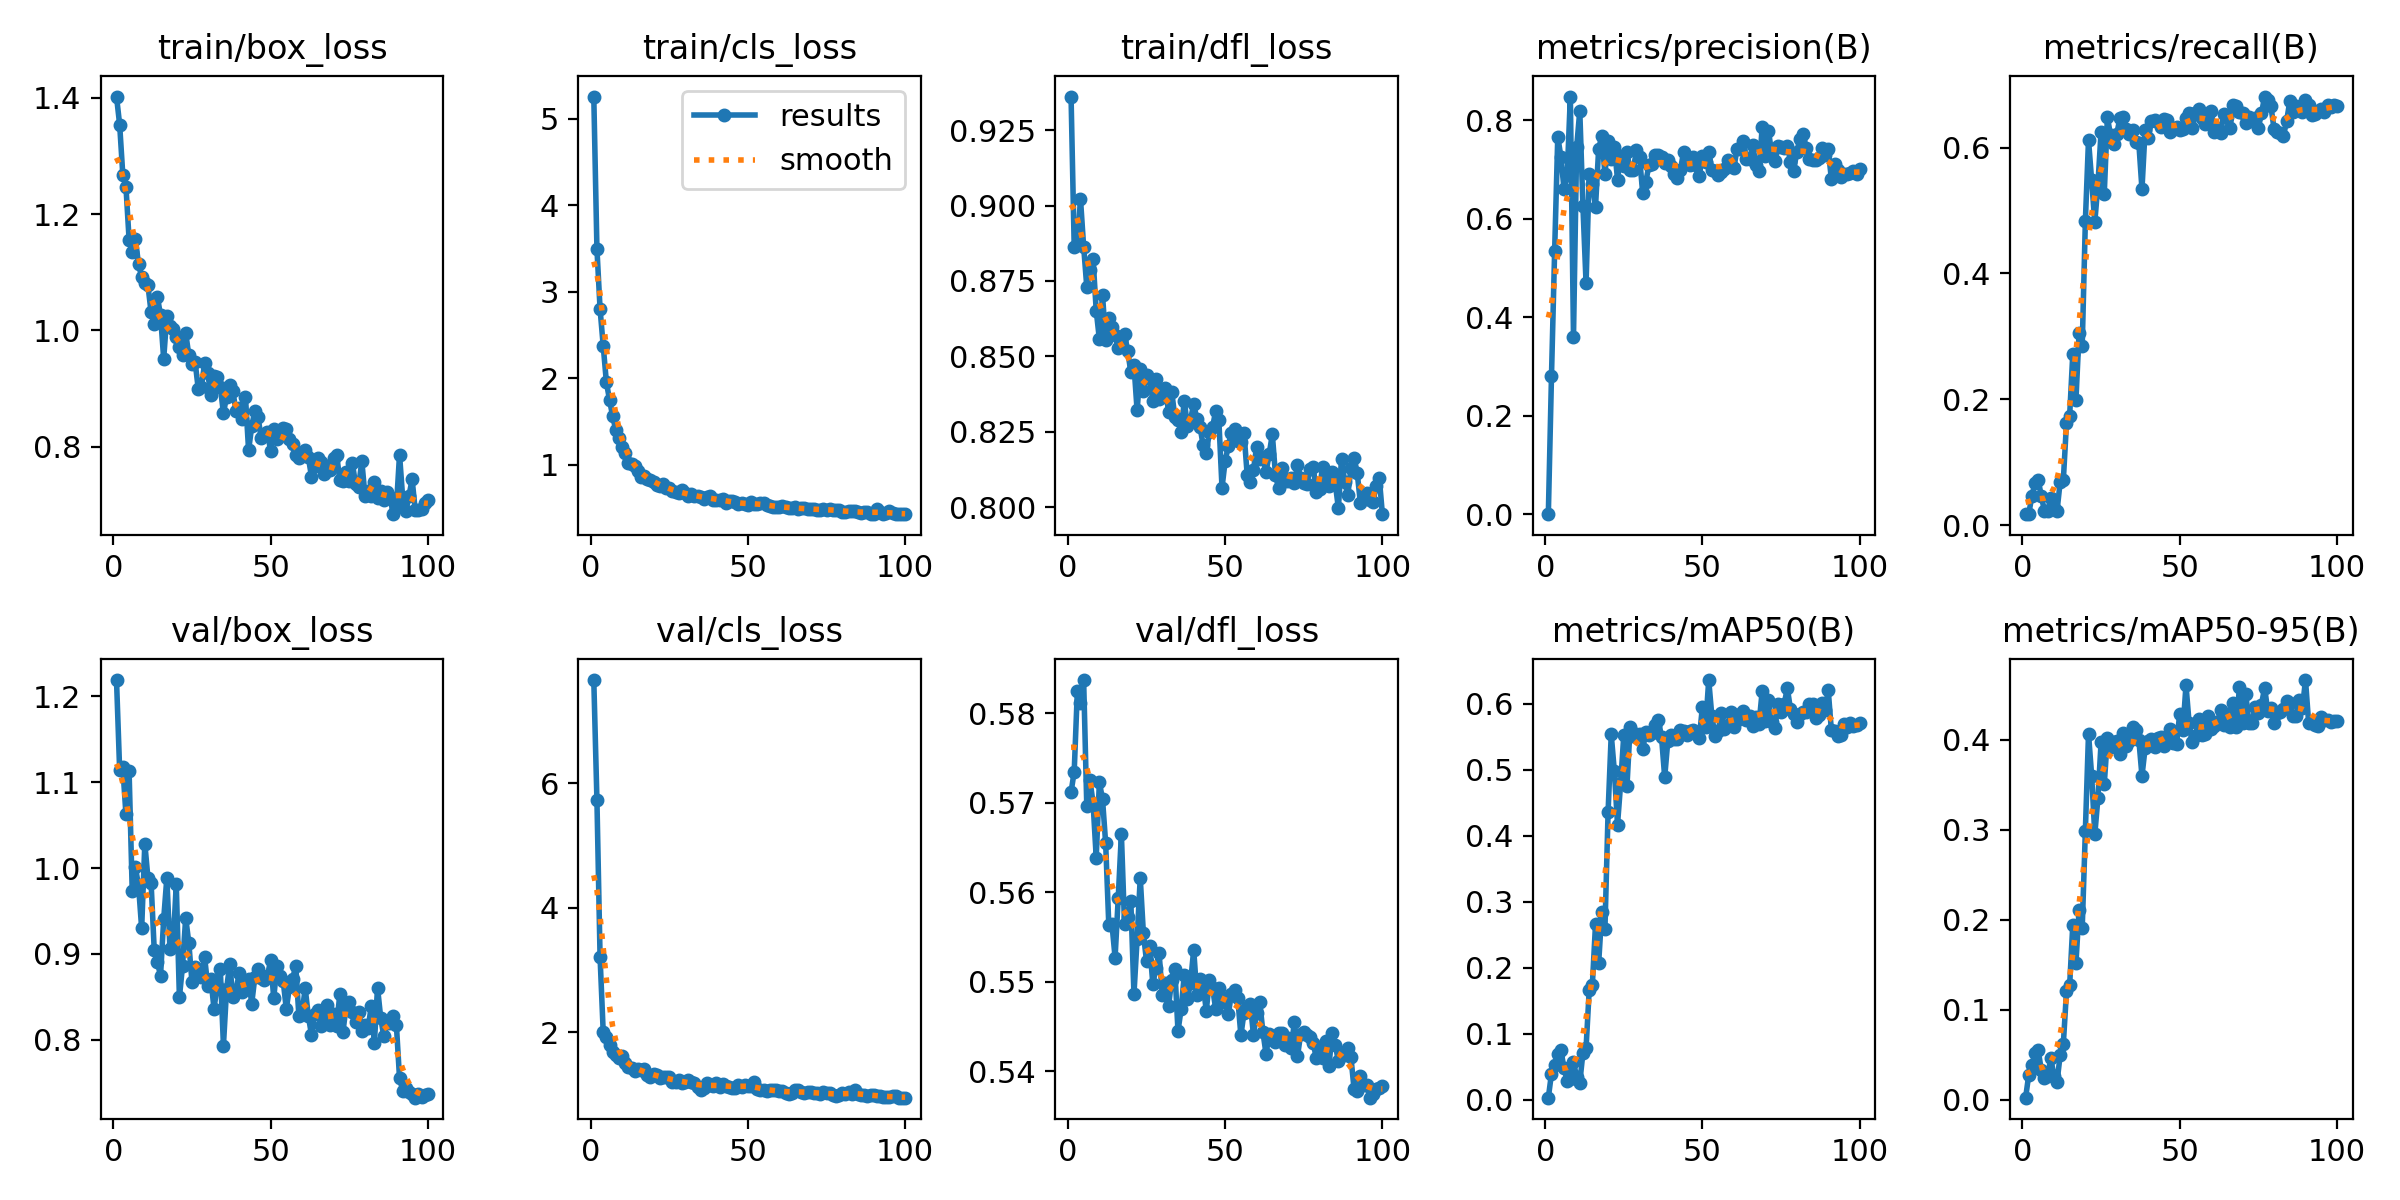

Data behind this chart, as committed beside it:
epoch, train/box_loss, train/cls_loss, train/dfl_loss, metrics/precision(B), metrics/recall(B), metrics/mAP50(B), metrics/mAP50-95(B), val/box_loss, val/cls_loss, val/dfl_loss, lr/pg0, lr/pg1, lr/pg2
1, 1.402, 5.259, 0.9362, 0.00041, 0.01745, 0.00283, 0.00223, 1.219, 7.663, 0.5712, 0.0002442, 0.0002442, 0.0002442
2, 1.354, 3.497, 0.8862, 0.2805, 0.01772, 0.03938, 0.02761, 1.114, 5.732, 0.5735, 0.0004893, 0.0004893, 0.0004893
3, 1.268, 2.8, 0.8869, 0.5338, 0.04672, 0.05208, 0.03805, 1.117, 3.206, 0.5825, 0.0007294, 0.0007294, 0.0007294
4, 1.247, 2.376, 0.9022, 0.7668, 0.06654, 0.06974, 0.05154, 1.062, 1.997, 0.5812, 0.0009647, 0.0009647, 0.0009647
5, 1.156, 1.957, 0.8864, 0.7258, 0.0723, 0.07461, 0.05494, 1.113, 1.917, 0.5837, 0.001195, 0.001195, 0.001195
6, 1.135, 1.752, 0.873, 0.6602, 0.04565, 0.04713, 0.0326, 0.9728, 1.797, 0.5696, 0.001188, 0.001188, 0.001188
7, 1.157, 1.562, 0.8786, 0.6889, 0.02298, 0.02882, 0.0236, 1.001, 1.683, 0.5725, 0.001176, 0.001176, 0.001176
8, 1.114, 1.402, 0.8822, 0.8483, 0.02298, 0.03113, 0.02617, 0.9798, 1.639, 0.57, 0.001163, 0.001163, 0.001163
9, 1.091, 1.304, 0.8652, 0.3603, 0.04262, 0.05724, 0.0462, 0.9296, 1.579, 0.5639, 0.001151, 0.001151, 0.001151
10, 1.082, 1.206, 0.8557, 0.7452, 0.02682, 0.03382, 0.02676, 1.028, 1.614, 0.5723, 0.001139, 0.001139, 0.001139
11, 1.077, 1.132, 0.8703, 0.8194, 0.02298, 0.02584, 0.0199, 0.9882, 1.51, 0.5704, 0.001126, 0.001126, 0.001126
12, 1.031, 1.022, 0.8553, 0.6255, 0.06934, 0.07076, 0.04998, 0.9825, 1.433, 0.5655, 0.001114, 0.001114, 0.001114
13, 1.012, 1.008, 0.8626, 0.4689, 0.07198, 0.07841, 0.06228, 0.9042, 1.425, 0.5564, 0.001102, 0.001102, 0.001102
14, 1.057, 0.9902, 0.8598, 0.6916, 0.1622, 0.1662, 0.1206, 0.8902, 1.384, 0.5565, 0.001089, 0.001089, 0.001089
15, 1.026, 0.9241, 0.857, 0.6698, 0.1737, 0.1742, 0.127, 0.8746, 1.415, 0.5527, 0.001077, 0.001077, 0.001077
16, 0.9509, 0.8642, 0.8526, 0.6248, 0.2718, 0.2655, 0.1941, 0.9404, 1.394, 0.5594, 0.001064, 0.001064, 0.001064
17, 1.025, 0.8681, 0.8552, 0.7419, 0.1984, 0.2066, 0.1515, 0.9883, 1.415, 0.5665, 0.001052, 0.001052, 0.001052
18, 1.008, 0.8364, 0.8575, 0.7682, 0.305, 0.2849, 0.2115, 0.906, 1.318, 0.5564, 0.00104, 0.00104, 0.00104
19, 1.003, 0.8267, 0.8517, 0.6911, 0.2852, 0.2592, 0.191, 0.91, 1.276, 0.5572, 0.001027, 0.001027, 0.001027
20, 0.9891, 0.7995, 0.8449, 0.7579, 0.4832, 0.436, 0.2989, 0.981, 1.334, 0.5591, 0.001015, 0.001015, 0.001015
21, 0.9707, 0.7716, 0.8472, 0.7208, 0.6122, 0.5537, 0.4068, 0.8494, 1.305, 0.5486, 0.001002, 0.001002, 0.001002
22, 0.9579, 0.7547, 0.832, 0.7468, 0.5478, 0.4975, 0.3604, 0.8863, 1.268, 0.5548, 0.0009901, 0.0009901, 0.0009901
23, 0.9955, 0.7785, 0.8457, 0.6798, 0.4814, 0.417, 0.2951, 0.942, 1.278, 0.5616, 0.0009778, 0.0009778, 0.0009778
24, 0.9568, 0.7264, 0.8386, 0.7285, 0.542, 0.4798, 0.3356, 0.9126, 1.28, 0.5554, 0.0009654, 0.0009654, 0.0009654
25, 0.942, 0.7266, 0.8438, 0.7065, 0.6253, 0.5533, 0.3973, 0.8668, 1.278, 0.5523, 0.000953, 0.000953, 0.000953
26, 0.9455, 0.6958, 0.8426, 0.7348, 0.5255, 0.475, 0.3505, 0.8846, 1.203, 0.5541, 0.0009406, 0.0009406, 0.0009406
27, 0.8989, 0.6855, 0.8353, 0.6987, 0.6478, 0.5649, 0.4022, 0.8786, 1.192, 0.5498, 0.0009283, 0.0009283, 0.0009283
28, 0.902, 0.6772, 0.8425, 0.6988, 0.6204, 0.5516, 0.3919, 0.8725, 1.236, 0.5515, 0.0009159, 0.0009159, 0.0009159
29, 0.9435, 0.7031, 0.836, 0.7389, 0.6061, 0.5544, 0.3982, 0.8967, 1.19, 0.5532, 0.0009035, 0.0009035, 0.0009035
30, 0.9271, 0.6681, 0.8366, 0.7257, 0.6223, 0.5542, 0.3989, 0.8628, 1.199, 0.5486, 0.0008911, 0.0008911, 0.0008911
31, 0.8881, 0.6362, 0.8395, 0.6527, 0.6467, 0.5311, 0.3841, 0.8708, 1.232, 0.5499, 0.0008787, 0.0008787, 0.0008787
32, 0.9215, 0.6672, 0.8315, 0.675, 0.6485, 0.5566, 0.4074, 0.8363, 1.198, 0.5473, 0.0008664, 0.0008664, 0.0008664
33, 0.919, 0.643, 0.8383, 0.7094, 0.6287, 0.5528, 0.3934, 0.8625, 1.185, 0.5502, 0.000854, 0.000854, 0.000854
34, 0.903, 0.6374, 0.8299, 0.7114, 0.6211, 0.5556, 0.3983, 0.8822, 1.12, 0.5514, 0.0008416, 0.0008416, 0.0008416
35, 0.8577, 0.6229, 0.8288, 0.7299, 0.6284, 0.5675, 0.4139, 0.7932, 1.074, 0.5445, 0.0008293, 0.0008293, 0.0008293
36, 0.8858, 0.6069, 0.8248, 0.73, 0.6094, 0.5753, 0.4116, 0.859, 1.107, 0.547, 0.0008169, 0.0008169, 0.0008169
37, 0.9051, 0.6271, 0.8353, 0.7258, 0.6073, 0.5494, 0.4005, 0.8881, 1.19, 0.5508, 0.0008045, 0.0008045, 0.0008045
38, 0.895, 0.6414, 0.8268, 0.7141, 0.5338, 0.4888, 0.36, 0.85, 1.153, 0.5481, 0.0007921, 0.0007921, 0.0007921
39, 0.861, 0.5899, 0.829, 0.719, 0.6283, 0.5443, 0.3909, 0.857, 1.132, 0.5499, 0.0007797, 0.0007797, 0.0007797
40, 0.8662, 0.5948, 0.8342, 0.7066, 0.6146, 0.5524, 0.3988, 0.8774, 1.181, 0.5536, 0.0007674, 0.0007674, 0.0007674
41, 0.8474, 0.5949, 0.8292, 0.6904, 0.6426, 0.5465, 0.4009, 0.8551, 1.119, 0.5485, 0.000755, 0.000755, 0.000755
42, 0.886, 0.6081, 0.8266, 0.6833, 0.6442, 0.5469, 0.392, 0.8681, 1.166, 0.5503, 0.0007426, 0.0007426, 0.0007426
43, 0.7936, 0.5582, 0.8206, 0.6993, 0.6404, 0.56, 0.4022, 0.8703, 1.134, 0.5496, 0.0007302, 0.0007302, 0.0007302
44, 0.8353, 0.5857, 0.8179, 0.7356, 0.6329, 0.559, 0.4034, 0.8421, 1.125, 0.5468, 0.0007179, 0.0007179, 0.0007179
45, 0.8618, 0.5809, 0.8249, 0.7179, 0.6448, 0.5532, 0.3938, 0.8733, 1.1, 0.5502, 0.0007055, 0.0007055, 0.0007055
46, 0.8512, 0.5643, 0.8266, 0.7088, 0.6435, 0.5589, 0.4016, 0.8821, 1.098, 0.5493, 0.0006931, 0.0006931, 0.0006931
47, 0.8144, 0.5451, 0.8319, 0.7249, 0.6252, 0.561, 0.4126, 0.8719, 1.147, 0.547, 0.0006808, 0.0006808, 0.0006808
48, 0.8209, 0.5588, 0.8287, 0.7098, 0.6289, 0.5539, 0.397, 0.8697, 1.126, 0.5494, 0.0006684, 0.0006684, 0.0006684
49, 0.8245, 0.5409, 0.8064, 0.6878, 0.6332, 0.5478, 0.396, 0.8746, 1.152, 0.5478, 0.000656, 0.000656, 0.000656
50, 0.7926, 0.5336, 0.8153, 0.7284, 0.6281, 0.5959, 0.4289, 0.8924, 1.14, 0.5482, 0.0006436, 0.0006436, 0.0006436
51, 0.831, 0.5666, 0.8202, 0.7154, 0.6288, 0.5654, 0.4108, 0.8485, 1.13, 0.5464, 0.0006312, 0.0006312, 0.0006312
52, 0.8126, 0.5514, 0.8247, 0.7362, 0.6468, 0.6362, 0.4609, 0.886, 1.199, 0.5486, 0.0006189, 0.0006189, 0.0006189
53, 0.8228, 0.5469, 0.8259, 0.6997, 0.6551, 0.5813, 0.4184, 0.874, 1.094, 0.5491, 0.0006065, 0.0006065, 0.0006065
54, 0.8317, 0.555, 0.822, 0.6972, 0.6303, 0.5514, 0.3972, 0.8684, 1.073, 0.5482, 0.0005941, 0.0005941, 0.0005941
55, 0.8296, 0.553, 0.8214, 0.6886, 0.6547, 0.5586, 0.4044, 0.8357, 1.068, 0.544, 0.0005818, 0.0005818, 0.0005818
56, 0.8129, 0.5336, 0.8245, 0.6954, 0.6608, 0.5869, 0.4231, 0.8619, 1.052, 0.5466, 0.0005694, 0.0005694, 0.0005694
57, 0.8052, 0.5226, 0.8108, 0.702, 0.6465, 0.5627, 0.4054, 0.871, 1.068, 0.5472, 0.000557, 0.000557, 0.000557
58, 0.7861, 0.5097, 0.8083, 0.7187, 0.6376, 0.5676, 0.4069, 0.886, 1.073, 0.5476, 0.0005446, 0.0005446, 0.0005446
59, 0.7811, 0.5174, 0.8122, 0.7093, 0.6551, 0.5882, 0.4267, 0.8272, 1.068, 0.5441, 0.0005322, 0.0005322, 0.0005322
60, 0.7888, 0.5092, 0.82, 0.7028, 0.6575, 0.5643, 0.4123, 0.8315, 1.056, 0.5465, 0.0005199, 0.0005199, 0.0005199
... 40 more rows
